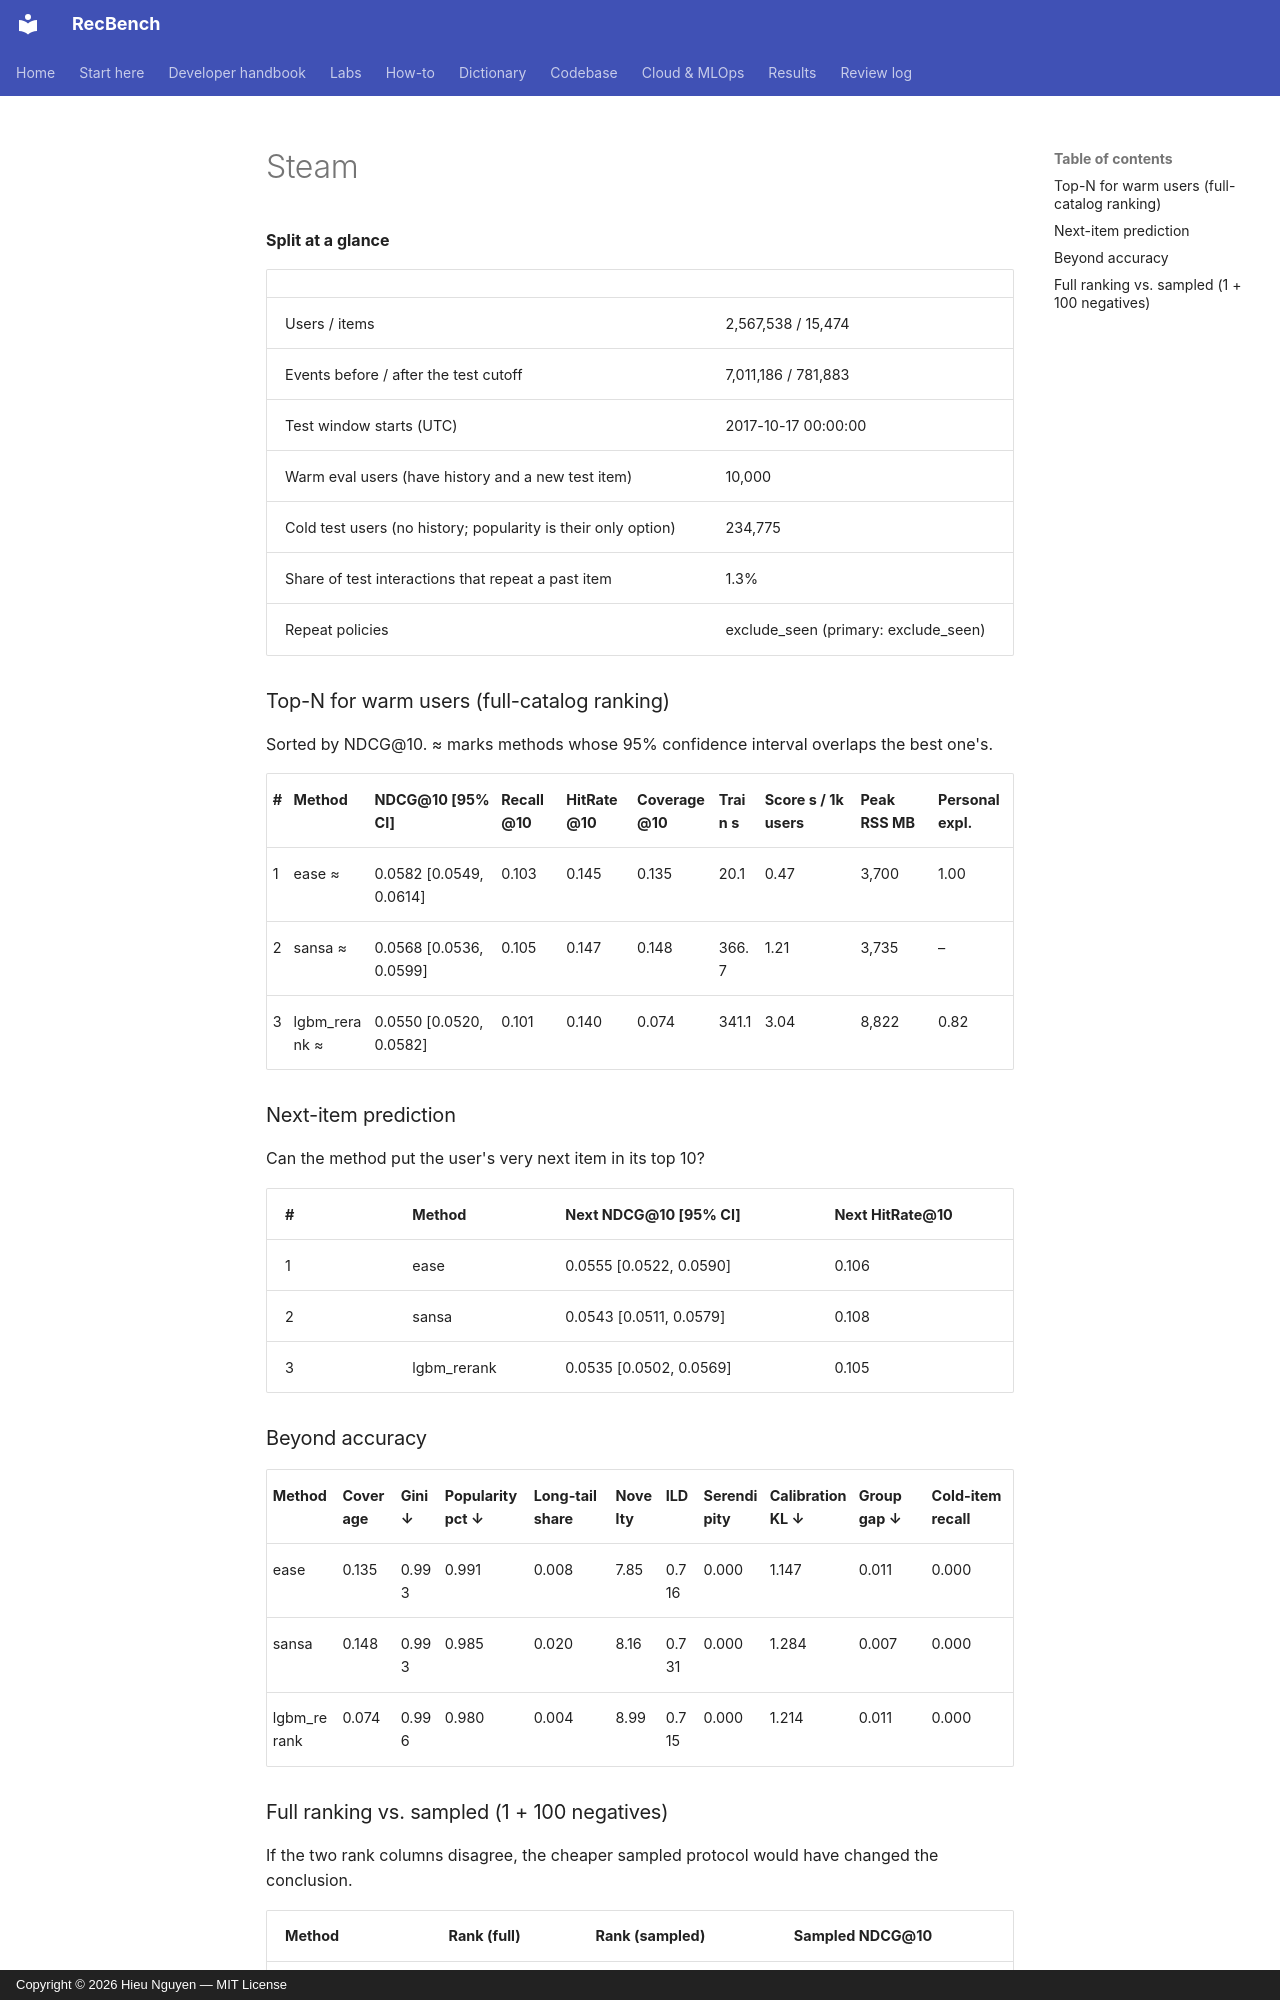

repository: trunghieu11/recbench · page: generated/leaderboards/full-tuned/steam/index.html · generator: mkdocs · copyright: Copyright © 2026 Hieu Nguyen — MIT License


**Split at a glance**

|  |  |
|---|---|
| Users / items | 2,567,538 / 15,474 |
| Events before / after the test cutoff | 7,011,186 / 781,883 |
| Test window starts (UTC) | 2017-10-17 00:00:00 |
| Warm eval users (have history and a new test item) | 10,000 |
| Cold test users (no history; popularity is their only option) | 234,775 |
| Share of test interactions that repeat a past item | 1.3% |
| Repeat policies | exclude_seen (primary: exclude_seen) |

### Top-N for warm users (full-catalog ranking)

Sorted by NDCG@10. ≈ marks methods whose 95% confidence interval overlaps the best one's.

| # | Method | NDCG@10 [95% CI] | Recall@10 | HitRate@10 | Coverage@10 | Train s | Score s / 1k users | Peak RSS MB | Personal expl. |
|---|---|---|---|---|---|---|---|---|---|
| 1 | ease ≈ | 0.0582 [0.0549, 0.0614] | 0.103 | 0.145 | 0.135 | 20.1 | 0.47 | 3,700 | 1.00 |
| 2 | sansa ≈ | 0.0568 [0.0536, 0.0599] | 0.105 | 0.147 | 0.148 | 366.7 | 1.21 | 3,735 | – |
| 3 | lgbm_rerank ≈ | 0.0550 [0.0520, 0.0582] | 0.101 | 0.140 | 0.074 | 341.1 | 3.04 | 8,822 | 0.82 |

### Next-item prediction

Can the method put the user's very next item in its top 10?

| # | Method | Next NDCG@10 [95% CI] | Next HitRate@10 |
|---|---|---|---|
| 1 | ease | 0.0555 [0.0522, 0.0590] | 0.106 |
| 2 | sansa | 0.0543 [0.0511, 0.0579] | 0.108 |
| 3 | lgbm_rerank | 0.0535 [0.0502, 0.0569] | 0.105 |

### Beyond accuracy

| Method | Coverage | Gini ↓ | Popularity pct ↓ | Long-tail share | Novelty | ILD | Serendipity | Calibration KL ↓ | Group gap ↓ | Cold-item recall |
|---|---|---|---|---|---|---|---|---|---|---|
| ease | 0.135 | 0.993 | 0.991 | 0.008 | 7.85 | 0.716 | 0.000 | 1.147 | 0.011 | 0.000 |
| sansa | 0.148 | 0.993 | 0.985 | 0.020 | 8.16 | 0.731 | 0.000 | 1.284 | 0.007 | 0.000 |
| lgbm_rerank | 0.074 | 0.996 | 0.980 | 0.004 | 8.99 | 0.715 | 0.000 | 1.214 | 0.011 | 0.000 |
